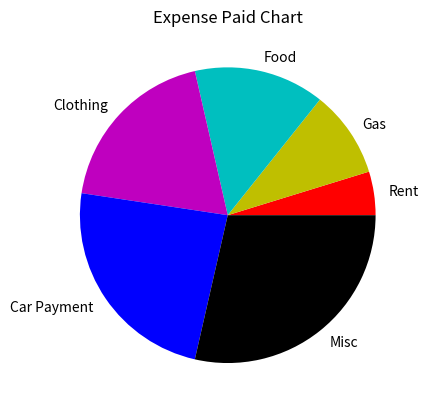

Write Python code to recreate this figure.
import matplotlib.pyplot as plt
Outfile = open("Expenses.txt", 'w')
Outfile.write(str(10) + '\n')
Outfile.write(str(20) + '\n')
Outfile.write(str(30) + '\n')
Outfile.write(str(40) + '\n')
Outfile.write(str(50) + '\n')
Outfile.write(str(60) + '\n')
Outfile.close()

infile = open("Expenses.txt", "r")
data = infile.readlines()
infile.close()

index = 0
while index < len(data):
    data[index] = data[index].rstrip('\n')
    index += 1
res = [int(i) for i in data]
print(res)

expense_labels = ["Rent", "Gas", "Food", "Clothing", "Car Payment", "Misc"]

plt.pie(res, labels=expense_labels, colors=("r", "y", "c", "m", "b", "k"))

plt.title("Expense Paid Chart")
plt.show()
